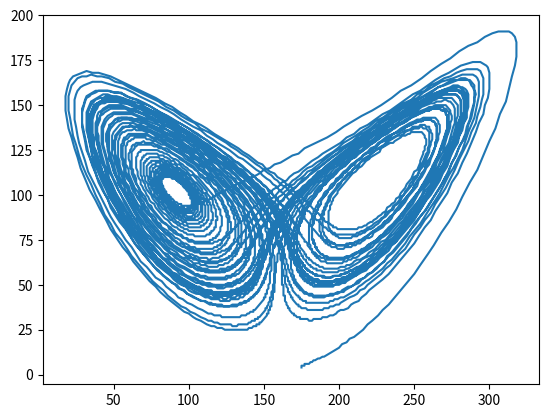

Python code for this plot:
import numpy as np
import matplotlib.pyplot as plt
import matplotlib.animation as animation

a = 10
b = 28
c = 8/3

# X = a(Y-X)
# Y = X(b-Z)-Y
# Z = XY - cZ

X_cur = 2#0.001
Y_cur = 1#0.001
Z_cur = 1#0.001
n_steps = 10_000
dt = 0.005

points = []
points_2d = []


def plot(x, y, z):
    global points, points_2d
    points.append((x, y, z))
    #points_2d.append((x * (320/2)/20 + 160, (y + z*10) * (200/512)))
    points_2d.append((int((x * (320/2)/20 + 160)), int((y + z*10) * (200/512))))
    #points_2d.append((int(x), int(y + z*10)))


    #points_2d.append((int((x * (320/2)/20 + 160)), int((y + z*10) * (200/512))))

    u = (y + z * 10)
    points_2d.append((
        int(x * 8 + 160),
        int( (u * 200)) >> 9,

    ))



for step in range(n_steps):
    X_new = a * (Y_cur - X_cur)
    X_cur += X_new * dt

    Y_new = X_cur * (b - Z_cur) - Y_cur
    Y_cur += Y_new * dt

    Z_new = X_cur * Y_cur - c * Z_cur
    Z_cur += Z_new * dt

    plot(X_cur, Y_cur, Z_cur)






x_p, y_p = zip(*points_2d)
plt.plot(x_p, y_p)
plt.show()




"""
fig, ax = plt.subplots()
line, = ax.plot([], [], lw=2)
ax.grid()
xdata, ydata = [], []

def init():
    del xdata[:]
    del ydata[:]
    line.set_data(xdata, ydata)
    return line,

def data_gen():
    for i in range(int(2*np.pi*100)):
        yield 10*np.sin(i/10)

def run(z):
    XYZ = np.array(points)
    proj = np.array([
        [1, 0],
        [0, 1],
        [0, z]
    ])

    foo = XYZ @ proj
    x_p = foo[:, 0]
    y_p = foo[:, 1]

    xmin, xmax = ax.get_xlim()
    ymin, ymax = ax.get_ylim()
    if max(x_p) >= xmax:
        ax.set_xlim(xmin, 2*xmax)
        ax.figure.canvas.draw()
    if max(y_p) >= ymax:
        ax.set_ylim(ymin, 2*ymax)
        ax.figure.canvas.draw()
    line.set_data(x_p, y_p)

ani = animation.FuncAnimation(fig, run, data_gen, interval=100, init_func=init,
                              save_count=100)
plt.show()
"""

"""
z = 10

XYZ = np.array(points)
proj = np.array([
    [1, 0],
    [0, 1],
    [0, z]
])

foo = XYZ @ proj
x_p = foo[:, 0]
y_p = foo[:, 1]
plt.plot(x_p, y_p)
plt.show()
"""

"""
p_new = []
for x, y, z in points:
    x_n = x*1 + y*0 + z*0
    y_n = x*0 + y*1 + z*10
    p_new.append((x_n, y_n))

x_p, y_p = zip(*p_new)
plt.plot(x_p, y_p)
plt.show()
"""


"""
ax = plt.figure().add_subplot(projection='3d')
x, y, z = zip(*points)
ax.plot(x, y, z)
plt.show()
"""
